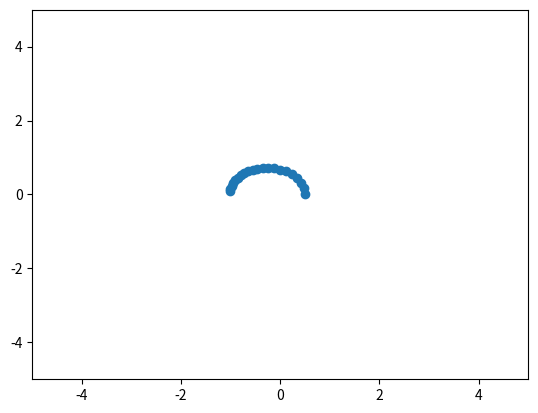

Write the Python code that produced this figure.
'''
This program will be a simulation of the N_Body problem 
according to classical mechanics. 
F = m*a
mi(dv_ix / dt) = -G * mi * mj(xi - xj) / rij**3
mi(dv_iy / dt) = -G * mi * mj(yi - yj) / rij**3
mi(dv_iz / dt) = -G * mi * mj(zi - zj) / rij**3

rij = sqrt((xi - xj)**2 + (yi - yj)**2 + (zi -zj)**2)
'''
import numpy as np
import matplotlib.pyplot as plt

# Constants in SI
GC = 6.673e-11
M_SUN = 1.989e30 
M_EARTH = 5.972e24
M_JUPITER = 7.898e27
AU = 150e6 



# calculation

def calculations(time):
    vy = 1.630
    vx = -0.20
    dt = 0.0
    x, y = 0.5, 0.0
    radii = 0.5
    r_cube = 8.00
    ax = -4.0
    ay = 0.00
    dt = 0.1
    tick = 0.1
    # dict to store values
    '''data_dict = {
        'x_pos': [],
        'y_pos': [],
        'x_accel': [],
        'y_accel': [],
        'x_vel': [],
        'y_vel': [],
    }'''
    # t = 0
    x_pos = []
    y_pos = []
    x_accel = []
    y_accel = []
    x_vel = []
    y_vel = []
    r_val = []
    cube_val = []
    
    x_pos.append(x)
    y_pos.append(y)
    r_val.append(radii)
    x_accel.append(ax)
    y_accel.append(ay)
    cube_val.append(r_cube)
    x_vel.append(vx)
    y_vel.append(vy)
    # itterate calculations
    for i in range(time):
        # x,y coords
        dx = x_pos[i] + x_vel[i] * dt
        x_pos.append(dx)
        dy = y_pos[i] + y_vel[i] * dt
        y_pos.append(dy)
        # raddii, accelerations
        dradii = np.sqrt(x_pos[i+1]**2 + y_pos[i+1]**2)
        r_val.append(dradii)
        # inverse of 3 cube
        dr_cube = 1.0 / r_val[i+1]**3
        cube_val.append(dr_cube)
        # acceleration
        dax = -x_pos[i+1] * cube_val[i+1]
        day = -y_pos[i+1] * cube_val[i+1]
        x_accel.append(dax)
        y_accel.append(day)
        
        # velocities
        dvx = x_vel[i] + x_accel[i+1] * dt
        dvy = y_vel[i] + y_accel[i+1] * dt
        x_vel.append(dvx)
        y_vel.append(dvy)
        #dt += 0.05

        # fin
    # plot 
    plt.scatter(x_pos, y_pos)
    plt.ylim(-5, 5)
    plt.xlim(-5, 5)
    plt.show()
    # print data
    print(x_pos)
calculations(20)

